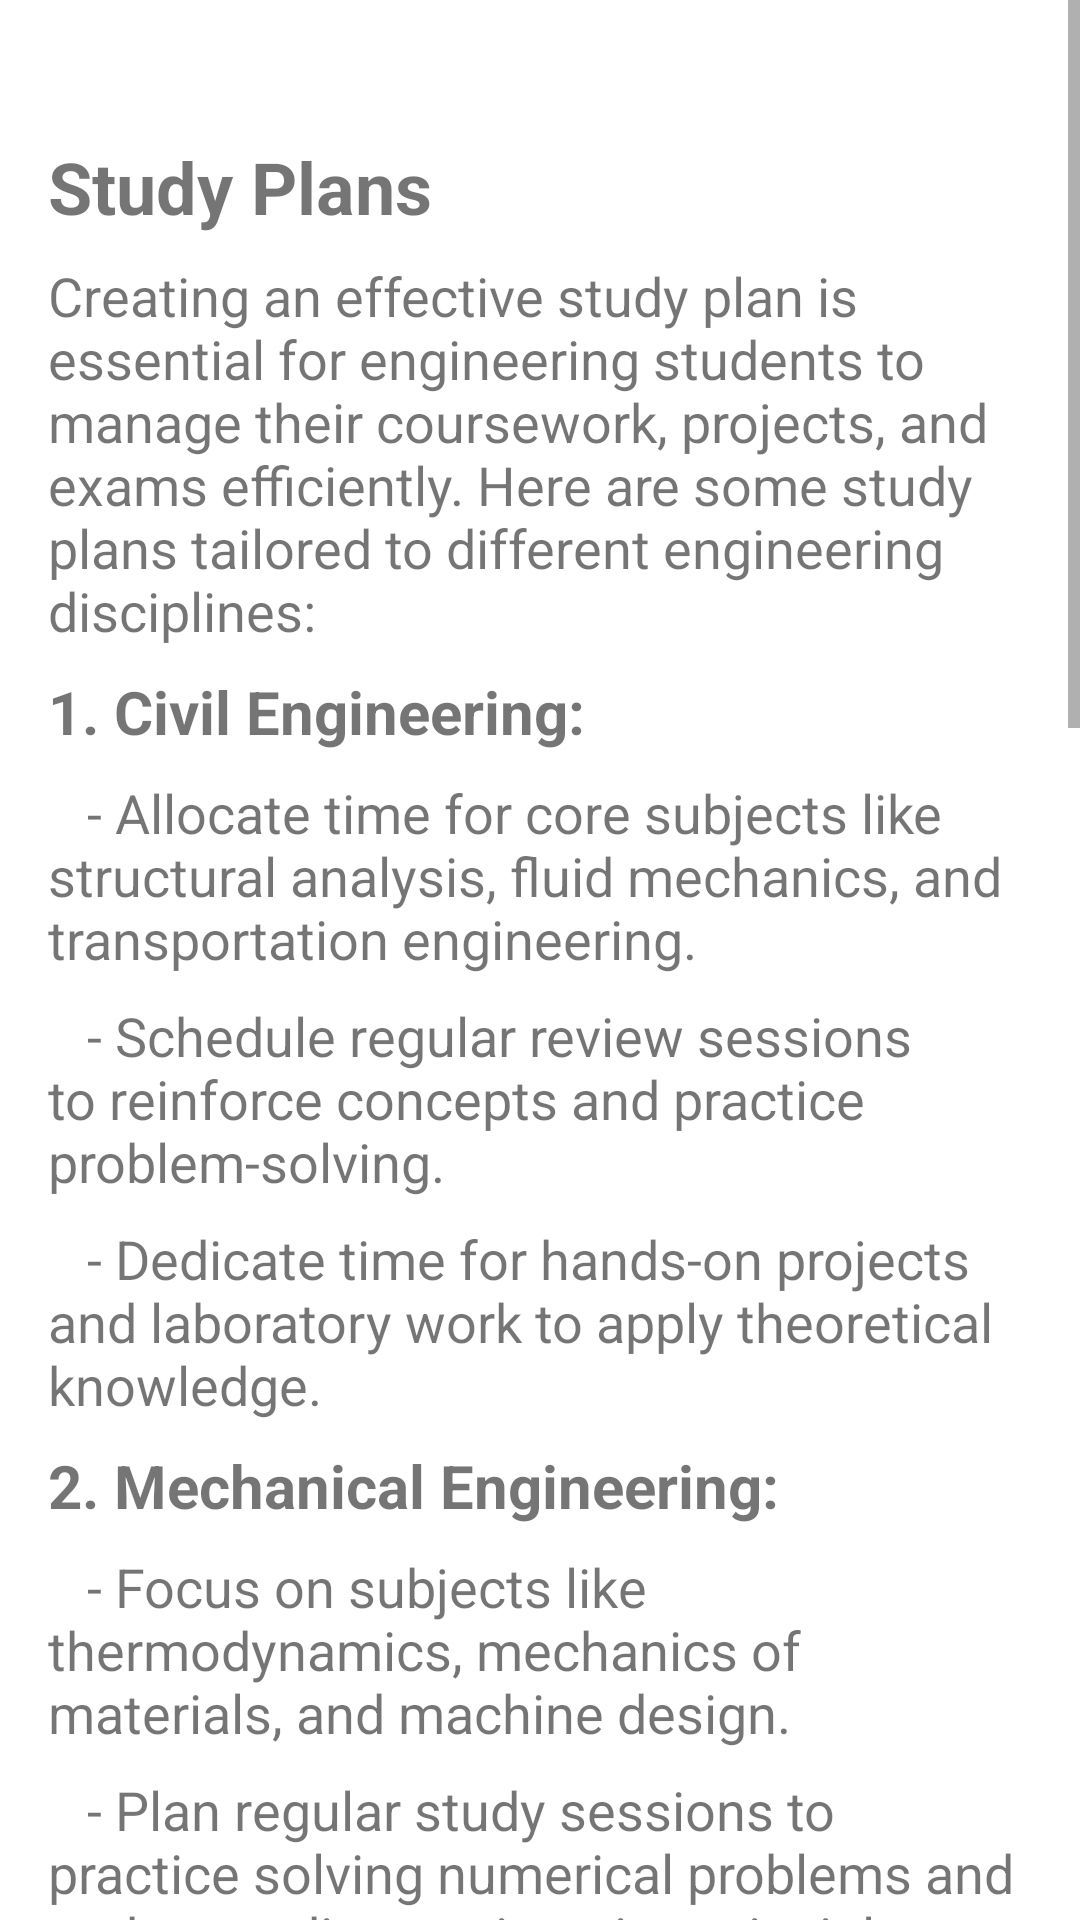

Reconstruct the res/layout file that produces this screen, plus the resources it refers to.
<!-- AndroidManifest.xml: application theme Theme.Practice -->
<!-- res/layout/activity_plan.xml -->
<ScrollView xmlns:android="http://schemas.android.com/apk/res/android"
    android:layout_width="match_parent"
    android:layout_height="match_parent">

    <LinearLayout
        android:layout_width="match_parent"
        android:layout_height="wrap_content"
        android:orientation="vertical"
        android:padding="16dp">

        <TextView
            android:layout_marginTop="30dp"
            android:layout_width="wrap_content"
            android:layout_height="wrap_content"
            android:text="Study Plans"
            android:textSize="24sp"
            android:textStyle="bold"
            android:paddingBottom="8dp"/>

        <TextView
            android:layout_width="wrap_content"
            android:layout_height="wrap_content"
            android:text="Creating an effective study plan is essential for engineering students to manage their coursework, projects, and exams efficiently. Here are some study plans tailored to different engineering disciplines:"
            android:textSize="18sp"
            android:paddingBottom="8dp"/>

        <TextView
            android:layout_width="wrap_content"
            android:layout_height="wrap_content"
            android:text="1. Civil Engineering:"
            android:textSize="20sp"
            android:textStyle="bold"
            android:paddingBottom="8dp"/>

        <TextView
            android:layout_width="wrap_content"
            android:layout_height="wrap_content"
            android:text="   - Allocate time for core subjects like structural analysis, fluid mechanics, and transportation engineering."
            android:textSize="18sp"
            android:paddingBottom="8dp"/>

        <TextView
            android:layout_width="wrap_content"
            android:layout_height="wrap_content"
            android:text="   - Schedule regular review sessions to reinforce concepts and practice problem-solving."
            android:textSize="18sp"
            android:paddingBottom="8dp"/>

        <TextView
            android:layout_width="wrap_content"
            android:layout_height="wrap_content"
            android:text="   - Dedicate time for hands-on projects and laboratory work to apply theoretical knowledge."
            android:textSize="18sp"
            android:paddingBottom="8dp"/>

        <TextView
            android:layout_width="wrap_content"
            android:layout_height="wrap_content"
            android:text="2. Mechanical Engineering:"
            android:textSize="20sp"
            android:textStyle="bold"
            android:paddingBottom="8dp"/>

        <TextView
            android:layout_width="wrap_content"
            android:layout_height="wrap_content"
            android:text="   - Focus on subjects like thermodynamics, mechanics of materials, and machine design."
            android:textSize="18sp"
            android:paddingBottom="8dp"/>

        <TextView
            android:layout_width="wrap_content"
            android:layout_height="wrap_content"
            android:text="   - Plan regular study sessions to practice solving numerical problems and understanding engineering principles."
            android:textSize="18sp"
            android:paddingBottom="8dp"/>

        <TextView
            android:layout_width="wrap_content"
            android:layout_height="wrap_content"
            android:text="   - Allocate time for practical work, such as designing, prototyping, and testing mechanical systems."
            android:textSize="18sp"
            android:paddingBottom="8dp"/>

        <TextView
            android:layout_width="wrap_content"
            android:layout_height="wrap_content"
            android:text="3. Electrical Engineering:"
            android:textSize="20sp"
            android:textStyle="bold"
            android:paddingBottom="8dp"/>

        <TextView
            android:layout_width="wrap_content"
            android:layout_height="wrap_content"
            android:text="   - Prioritize subjects like circuit theory, digital electronics, and power systems analysis."
            android:textSize="18sp"
            android:paddingBottom="8dp"/>

        <TextView
            android:layout_width="wrap_content"
            android:layout_height="wrap_content"
            android:text="   - Schedule regular study sessions to understand complex concepts and solve circuit problems."
            android:textSize="18sp"
            android:paddingBottom="8dp"/>

        <TextView
            android:layout_width="wrap_content"
            android:layout_height="wrap_content"
            android:text="   - Allocate time for practical experiments in laboratories and projects involving circuit design and analysis."
            android:textSize="18sp"
            android:paddingBottom="8dp"/>

        <TextView
            android:layout_width="wrap_content"
            android:layout_height="wrap_content"
            android:text="4. Computer Engineering:"
            android:textSize="20sp"
            android:textStyle="bold"
            android:paddingBottom="8dp"/>

        <TextView
            android:layout_width="wrap_content"
            android:layout_height="wrap_content"
            android:text="   - Focus on subjects like data structures, algorithms, and programming languages."
            android:textSize="18sp"
            android:paddingBottom="8dp"/>

        <TextView
            android:layout_width="wrap_content"
            android:layout_height="wrap_content"
            android:text="   - Plan regular coding sessions to practice problem-solving and develop software projects."
            android:textSize="18sp"
            android:paddingBottom="8dp"/>

        <TextView
            android:layout_width="wrap_content"
            android:layout_height="wrap_content"
            android:text="   - Allocate time for hands-on coding exercises, debugging, and collaborative software development."
            android:textSize="18sp"
            android:paddingBottom="8dp"/>

        <TextView
            android:layout_width="wrap_content"
            android:layout_height="wrap_content"
            android:text="5. Chemical Engineering:"
            android:textSize="20sp"
            android:textStyle="bold"
            android:paddingBottom="8dp"/>

        <TextView
            android:layout_width="wrap_content"
            android:layout_height="wrap_content"
            android:text="   - Prioritize subjects like chemical reaction engineering, process control, and thermodynamics."
            android:textSize="18sp"
            android:paddingBottom="8dp"/>

        <TextView
            android:layout_width="wrap_content"
            android:layout_height="wrap_content"
            android:text="   - Schedule regular study sessions to understand chemical processes, reactions, and industrial applications."
            android:textSize="18sp"
            android:paddingBottom="8dp"/>

        <TextView
            android:layout_width="wrap_content"
            android:layout_height="wrap_content"
            android:text="   - Allocate time for laboratory experiments, simulations, and projects related to chemical engineering principles."
            android:textSize="18sp"
            android:paddingBottom="8dp"/>

        <TextView
            android:layout_width="wrap_content"
            android:layout_height="wrap_content"
            android:text="Remember to adapt these study plans based on your individual learning style, course requirements, and academic goals. Regularly review and adjust your schedule to ensure optimal productivity and success in your engineering studies."
            android:textSize="18sp"
            android:paddingBottom="8dp"/>
    </LinearLayout>
</ScrollView>
<!-- resources referenced by this layout -->
<resources>
  <style name="Theme.Practice" parent="Base.Theme.Practice" />
  <style name="Base.Theme.Practice" parent="Theme.MaterialComponents.Light.NoActionBar">
          
          
      </style>
</resources>
